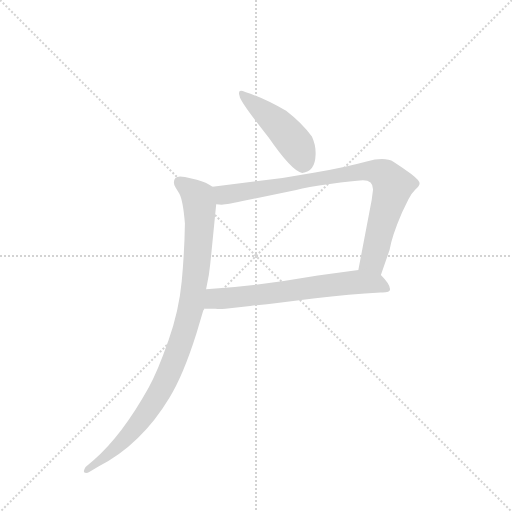
t = 0.00 s
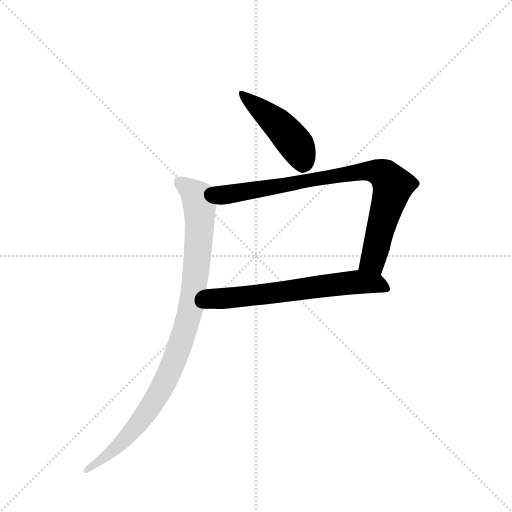
t = 2.36 s
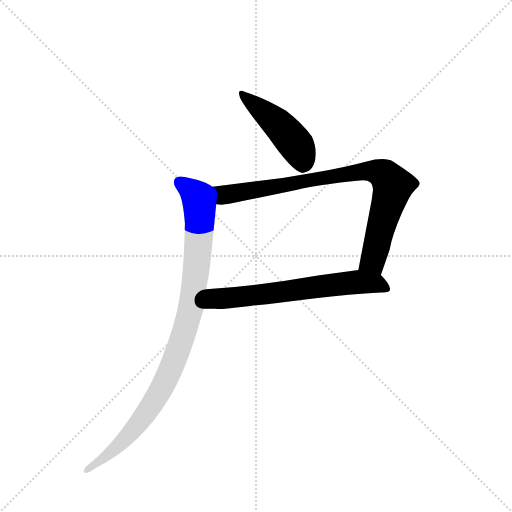
t = 2.51 s
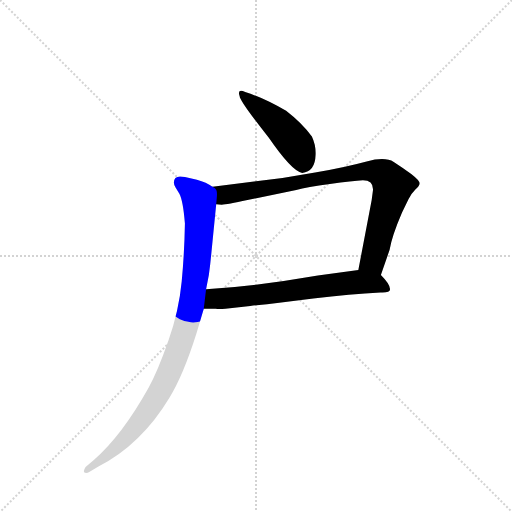
t = 2.67 s
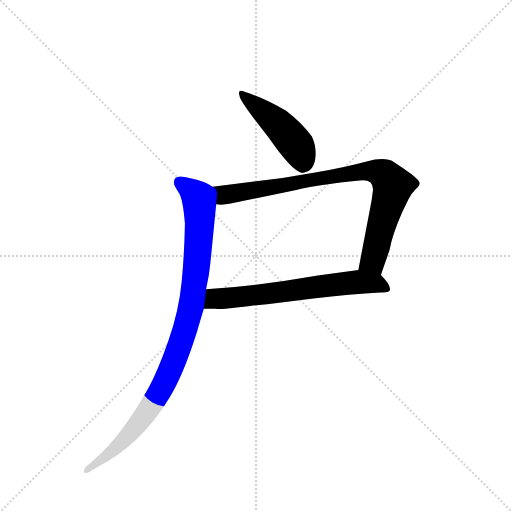
t = 2.82 s
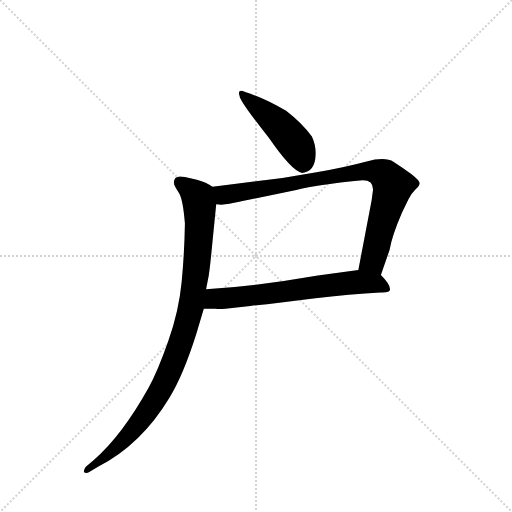
t = 3.40 s

The animated SVG that drew these frames (rendered in a browser with its animation timeline set to each time). Animation: 4 CSS @keyframes rules; one cycle of 3.40 s.

<svg version="1.1" viewBox="0 0 1024 1024" xmlns="http://www.w3.org/2000/svg">
  <g stroke="lightgray" stroke-dasharray="1,1" stroke-width="1" transform="scale(4, 4)">
    <line x1="0" y1="0" x2="256" y2="256"></line>
    <line x1="256" y1="0" x2="0" y2="256"></line>
    <line x1="128" y1="0" x2="128" y2="256"></line>
    <line x1="0" y1="128" x2="256" y2="128"></line>
  </g>
  <g transform="scale(0.92, -0.92) translate(60, -900)">
    <style type="text/css">
      
        @keyframes keyframes0 {
          from {
            stroke: blue;
            stroke-dashoffset: 459;
            stroke-width: 128;
          }
          60% {
            animation-timing-function: step-end;
            stroke: blue;
            stroke-dashoffset: 0;
            stroke-width: 128;
          }
          to {
            stroke: black;
            stroke-width: 1024;
          }
        }
        #make-me-a-hanzi-animation-0 {
          animation: keyframes0 0.62353515625s both;
          animation-delay: 0s;
          animation-timing-function: linear;
        }
      
        @keyframes keyframes1 {
          from {
            stroke: blue;
            stroke-dashoffset: 856;
            stroke-width: 128;
          }
          74% {
            animation-timing-function: step-end;
            stroke: blue;
            stroke-dashoffset: 0;
            stroke-width: 128;
          }
          to {
            stroke: black;
            stroke-width: 1024;
          }
        }
        #make-me-a-hanzi-animation-1 {
          animation: keyframes1 0.9466145833333334s both;
          animation-delay: 0.62353515625s;
          animation-timing-function: linear;
        }
      
        @keyframes keyframes2 {
          from {
            stroke: blue;
            stroke-dashoffset: 657;
            stroke-width: 128;
          }
          68% {
            animation-timing-function: step-end;
            stroke: blue;
            stroke-dashoffset: 0;
            stroke-width: 128;
          }
          to {
            stroke: black;
            stroke-width: 1024;
          }
        }
        #make-me-a-hanzi-animation-2 {
          animation: keyframes2 0.78466796875s both;
          animation-delay: 1.5701497395833335s;
          animation-timing-function: linear;
        }
      
        @keyframes keyframes3 {
          from {
            stroke: blue;
            stroke-dashoffset: 975;
            stroke-width: 128;
          }
          76% {
            animation-timing-function: step-end;
            stroke: blue;
            stroke-dashoffset: 0;
            stroke-width: 128;
          }
          to {
            stroke: black;
            stroke-width: 1024;
          }
        }
        #make-me-a-hanzi-animation-3 {
          animation: keyframes3 1.04345703125s both;
          animation-delay: 2.3548177083333335s;
          animation-timing-function: linear;
        }
      
    </style>
    
      <path d="M 562 659 Q 514 687 473 700 Q 455 708 461 691 Q 461 681 524 601 Q 575 527 597 524 Q 625 527 626 563 Q 627 584 618 603 Q 597 632 562 659 Z" fill="lightgray"></path>
    
      <path d="M 768 302 L 787 357 Q 792 387 814 438 L 828 467 Q 834 479 843 488 Q 853 496 852 502 Q 852 508 834 522 Q 816 535 796 548 Q 777 560 737 549 Q 689 536 625 525 L 554 513 L 402 494 C 372 490 380 457 410 456 L 422 455 Q 433 455 478 465 L 584 487 Q 607 493 657 500 Q 707 507 729 508 Q 751 508 751 488 L 748 465 L 719 313 C 713 284 758 274 768 302 Z" fill="lightgray"></path>
    
      <path d="M 383 229 L 409 229 Q 415 228 430 229 L 484 235 Q 518 238 547 242 L 621 251 Q 702 261 767 264 Q 788 263 788 271 Q 788 282 768 302 C 753 318 749 317 719 313 L 631 301 Q 506 279 388 271 C 358 269 353 229 383 229 Z" fill="lightgray"></path>
    
      <path d="M 318 503 Q 318 497 322 492 L 330 479 Q 338 464 342 414 Q 341 352 335 288 Q 329 224 306 159 Q 283 93 263 57 Q 205 -47 144 -100 L 126 -115 Q 118 -128 127 -128 Q 131 -128 134 -126 L 154 -114 Q 247 -66 308 35 Q 338 83 367 175 L 383 229 L 388 271 L 394 302 Q 397 323 399 345 L 410 456 C 413 486 413 488 402 494 Q 389 503 368 509 L 342 515 Q 318 521 318 503 Z" fill="lightgray"></path>
    
    
      <clipPath id="make-me-a-hanzi-clip-0">
        <path d="M 562 659 Q 514 687 473 700 Q 455 708 461 691 Q 461 681 524 601 Q 575 527 597 524 Q 625 527 626 563 Q 627 584 618 603 Q 597 632 562 659 Z"></path>
      </clipPath>
      <path clip-path="url(#make-me-a-hanzi-clip-0)" d="M 470 691 L 558 616 L 589 576 L 599 541" fill="none" id="make-me-a-hanzi-animation-0" stroke-dasharray="331 662" stroke-linecap="round"></path>
    
      <clipPath id="make-me-a-hanzi-clip-1">
        <path d="M 768 302 L 787 357 Q 792 387 814 438 L 828 467 Q 834 479 843 488 Q 853 496 852 502 Q 852 508 834 522 Q 816 535 796 548 Q 777 560 737 549 Q 689 536 625 525 L 554 513 L 402 494 C 372 490 380 457 410 456 L 422 455 Q 433 455 478 465 L 584 487 Q 607 493 657 500 Q 707 507 729 508 Q 751 508 751 488 L 748 465 L 719 313 C 713 284 758 274 768 302 Z"></path>
      </clipPath>
      <path clip-path="url(#make-me-a-hanzi-clip-1)" d="M 410 489 L 427 477 L 446 478 L 736 528 L 774 521 L 794 495 L 750 334 L 727 319" fill="none" id="make-me-a-hanzi-animation-1" stroke-dasharray="728 1456" stroke-linecap="round"></path>
    
      <clipPath id="make-me-a-hanzi-clip-2">
        <path d="M 383 229 L 409 229 Q 415 228 430 229 L 484 235 Q 518 238 547 242 L 621 251 Q 702 261 767 264 Q 788 263 788 271 Q 788 282 768 302 C 753 318 749 317 719 313 L 631 301 Q 506 279 388 271 C 358 269 353 229 383 229 Z"></path>
      </clipPath>
      <path clip-path="url(#make-me-a-hanzi-clip-2)" d="M 390 235 L 407 251 L 715 287 L 758 284 L 780 273" fill="none" id="make-me-a-hanzi-animation-2" stroke-dasharray="529 1058" stroke-linecap="round"></path>
    
      <clipPath id="make-me-a-hanzi-clip-3">
        <path d="M 318 503 Q 318 497 322 492 L 330 479 Q 338 464 342 414 Q 341 352 335 288 Q 329 224 306 159 Q 283 93 263 57 Q 205 -47 144 -100 L 126 -115 Q 118 -128 127 -128 Q 131 -128 134 -126 L 154 -114 Q 247 -66 308 35 Q 338 83 367 175 L 383 229 L 388 271 L 394 302 Q 397 323 399 345 L 410 456 C 413 486 413 488 402 494 Q 389 503 368 509 L 342 515 Q 318 521 318 503 Z"></path>
      </clipPath>
      <path clip-path="url(#make-me-a-hanzi-clip-3)" d="M 333 503 L 366 475 L 374 452 L 359 253 L 334 157 L 306 85 L 258 2 L 201 -65 L 129 -121" fill="none" id="make-me-a-hanzi-animation-3" stroke-dasharray="847 1694" stroke-linecap="round"></path>
    
  </g>
</svg>
